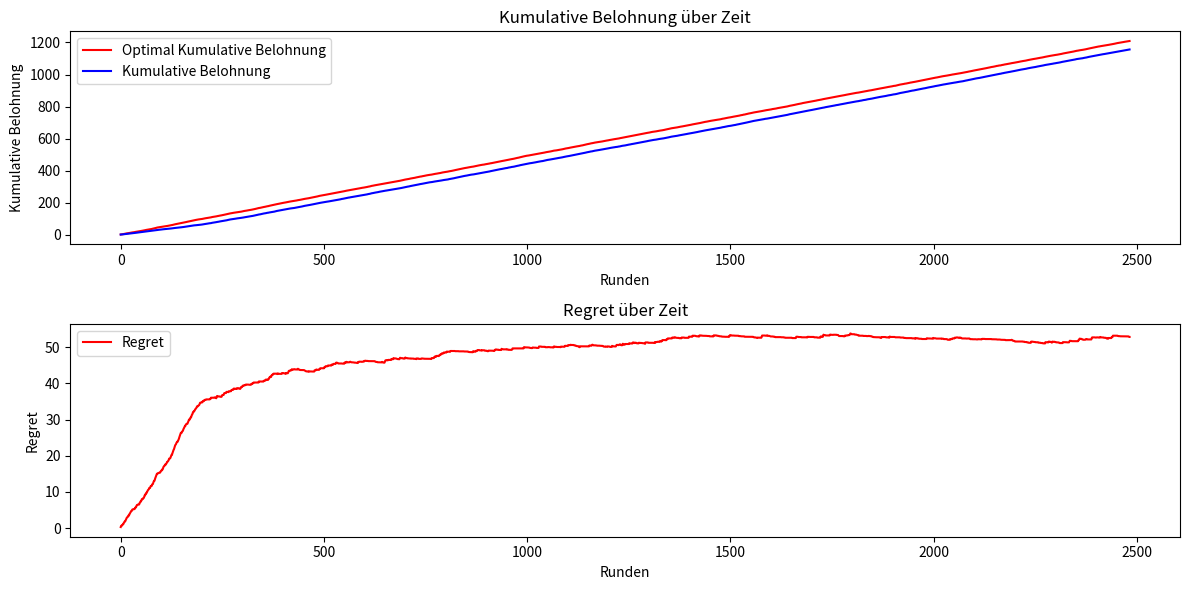

Reproduce this figure in Python.
import numpy as np
import matplotlib.pyplot as plt


class ContextualEpsilonGreedyBandit:
    def __init__(self, num_arms, num_features, epsilon, arm_cost):
        self.num_arms = num_arms
        self.num_features = num_features
        self.epsilon = epsilon
        self.weights = np.random.rand(num_arms, num_features)  # Initialisiere zufällige Gewichte
        self.arm_counts = np.zeros(num_arms)  # Zähler für jeden Arm
        self.total_rewards = np.zeros(num_arms)  # Kumulierte Belohnungen
        self.contexts_collected = []  # Gesammelte Kontexte
        self.rewards_collected = []  # Gesammelte Belohnungen
        self.arm_choices = []  # Gewählte Arme
        self.arm_cost = arm_cost

    def select_arm(self, context):
        if np.random.rand() < self.epsilon:
            return np.random.choice(self.num_arms)  # Exploration
        else:
            # Berechnung der erwarteten Belohnungen
            predicted_rewards = [np.dot(self.weights[arm], context) for arm in range(self.num_arms)]
            reward_cost_ratio = [predicted_rewards[arm] / self.arm_cost[arm] for arm in range(self.num_arms)]
            return np.argmax(reward_cost_ratio)  # Exploitation

    def update(self, arm, context, reward):
        # Speichere Kontext, Belohnung und Arm-Wahl
        self.contexts_collected.append(context)
        self.rewards_collected.append(reward)
        self.arm_choices.append(arm)

        # Update der Zähler und kumulierten Belohnungen
        self.arm_counts[arm] += 1
        self.total_rewards[arm] += reward

        # Fitting alle 200 Schritte
        if len(self.contexts_collected) >= 200:
            self.fit_model()

    def fit_model(self):
        # Trainiere das Modell auf den gesammelten Daten
        contexts_batch = np.array(self.contexts_collected)
        rewards_batch = np.array(self.rewards_collected)
        arms_batch = np.array(self.arm_choices)

        # Update der Gewichte für jeden Arm
        for arm in range(self.num_arms):
            indices = np.where(arms_batch == arm)[0]  # Indizes der gesammelten Daten für diesen Arm
            if len(indices) > 0:
                contexts_for_arm = contexts_batch[indices]  # Nur Kontexte für diesen Arm
                rewards_for_arm = rewards_batch[indices]  # Nur Belohnungen für diesen Arm
                # Berechne die geschätzten Belohnungen
                predictions = contexts_for_arm.dot(self.weights[arm])
                errors = rewards_for_arm - predictions
                # Update der Gewichte
                self.weights[arm] += (contexts_for_arm.T.dot(errors)) / len(indices)

        # Leere die gesammelten Daten für den nächsten Batch
        self.contexts_collected.clear()
        self.rewards_collected.clear()
        self.arm_choices.clear()


class Simulation:
    def __init__(self, num_arms, num_features, num_rounds, epsilon, budget):
        self.arm_cost = np.array([3, 6, 4])
        self.bandit = ContextualEpsilonGreedyBandit(num_arms, num_features, epsilon, self.arm_cost)
        self.budget = budget
        self.num_rounds = num_rounds
        self.contexts = np.random.rand(num_rounds, num_features)  # Zufällige Kontexte
        self.true_weights = np.array([[0.1, 0.2, 0.3], [0.2, 0.3, 0.2], [0.5, 0.2, 0.3]])  # Wahre Gewichte

        self.optimal_rewards = []  # Um die optimalen Belohnungen zu speichern
        self.cumulative_rewards = []  # Um die kumulierten Belohnungen zu speichern

    def calculate_reward(self, arm, context):
        return np.dot(self.true_weights[arm], context)  # Belohnung basierend auf den wahren Gewichten

    def run(self):
        t = 0
        while self.budget >= max(self.arm_cost):
            context = self.contexts[t]
            chosen_arm = self.bandit.select_arm(context)
            self.budget -= self.arm_cost[chosen_arm]
            reward = self.calculate_reward(chosen_arm, context)
            self.bandit.update(chosen_arm, context, reward)

            # Kumulierte Belohnungen verfolgen
            cumulative_reward = self.bandit.total_rewards.sum()
            self.cumulative_rewards.append(cumulative_reward)

            # Optimalen Reward verfolgen für Regret-Berechnung
            rewards =[self.calculate_reward(arm, context) for arm in range(self.bandit.num_arms)]
            optimal_idx = np.argmax([(rewards[arm] / self.arm_cost[arm]) for arm in range(self.bandit.num_arms)])
            self.optimal_rewards.append(rewards[optimal_idx])
            t +=1

    def plot_results(self):
        cumulative_rewards_array = np.array(self.cumulative_rewards)
        optimal_rewards_array = np.array(self.optimal_rewards)

        # Regret berechnen
        regret = np.cumsum(optimal_rewards_array) - cumulative_rewards_array
        optimal_cumulative = np.cumsum(optimal_rewards_array)
        plt.figure(figsize=(12, 6))

        # Plot der kumulierten Belohnung
        plt.subplot(2, 1, 1)
        plt.plot(optimal_cumulative, label="Optimal Kumulative Belohnung", color='red')
        plt.plot(cumulative_rewards_array, label="Kumulative Belohnung", color='blue')
        plt.xlabel("Runden")
        plt.ylabel("Kumulative Belohnung")
        plt.title("Kumulative Belohnung über Zeit")
        plt.legend()

        # Plot des Regret
        plt.subplot(2, 1, 2)
        plt.plot(regret, label="Regret", color='red')
        plt.xlabel("Runden")
        plt.ylabel("Regret")
        plt.title("Regret über Zeit")
        plt.legend()

        plt.tight_layout()
        plt.show()


# Simulation ausführen
np.random.seed(42)
simulation = Simulation(num_arms=3, num_features=3, num_rounds=10000, epsilon=0.1, budget=10000)
simulation.run()
simulation.plot_results()
